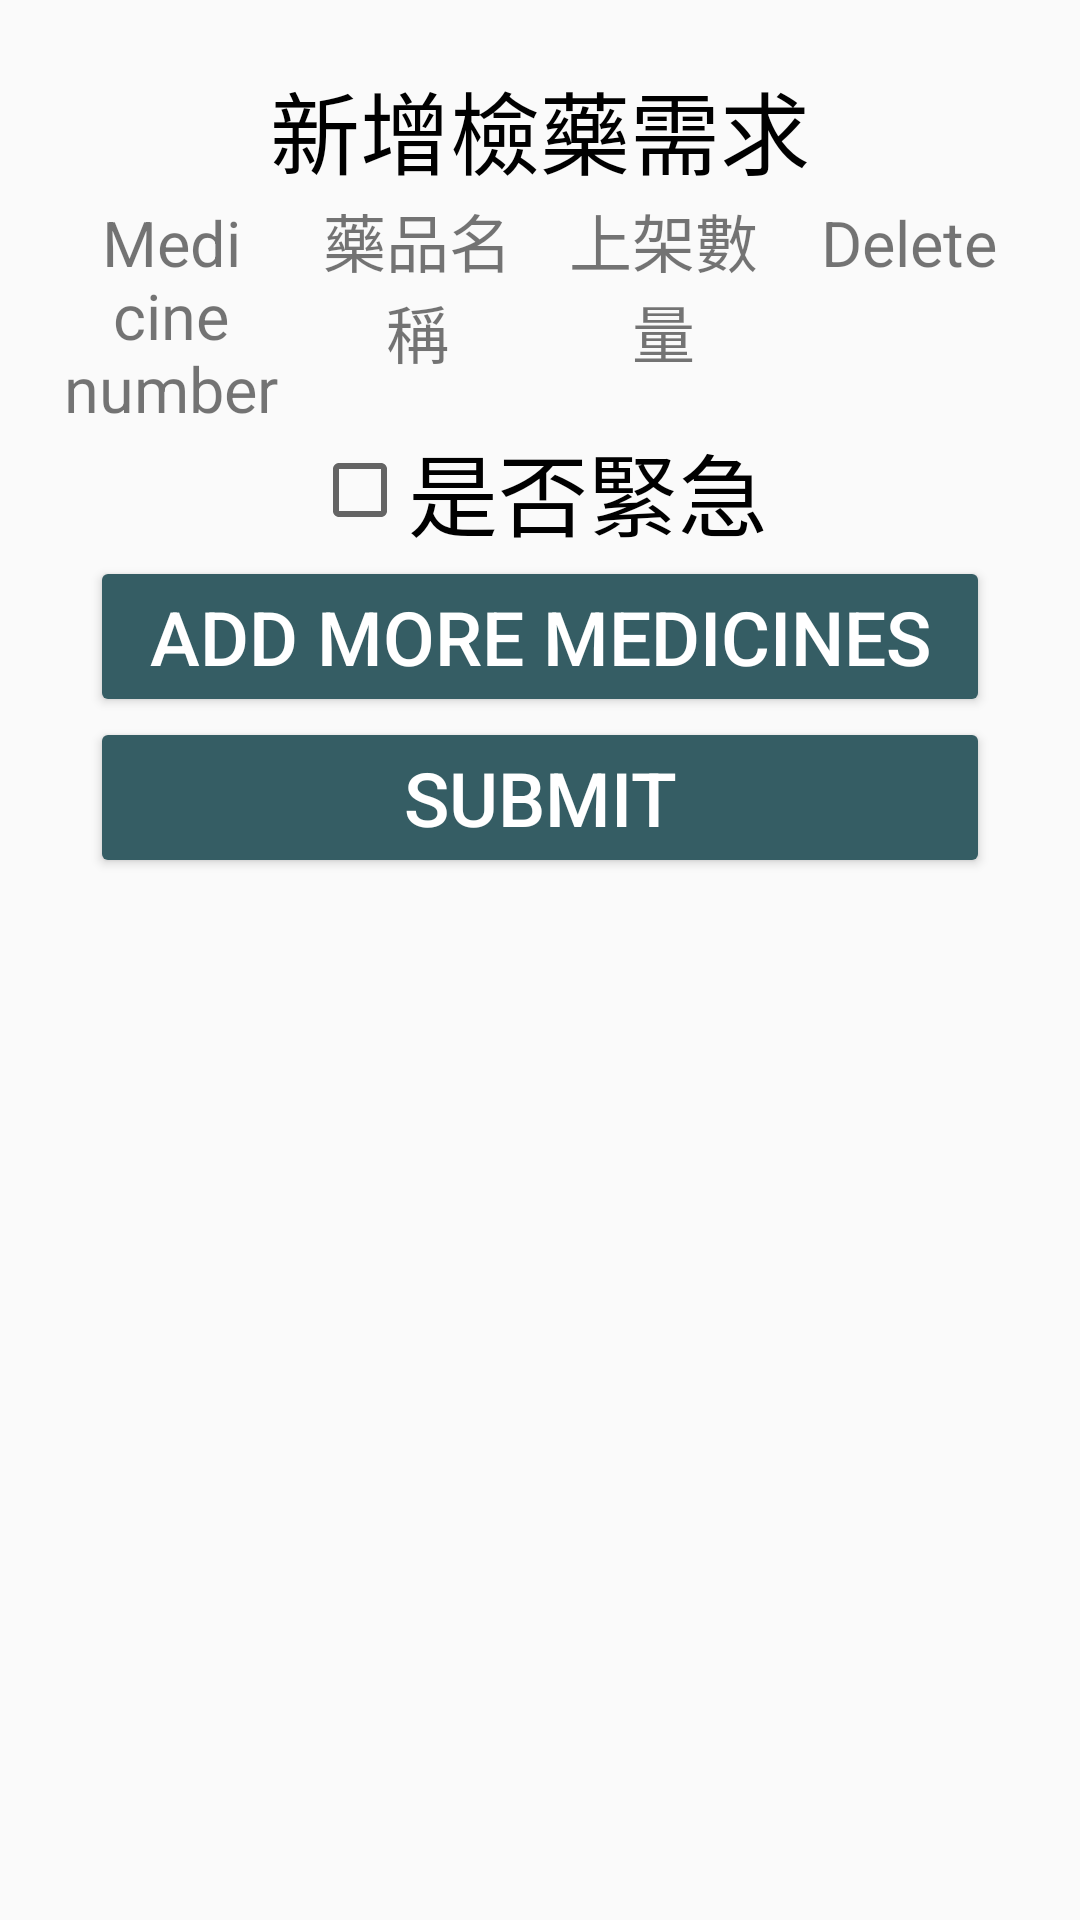

Produce the Android XML layout that renders to this screen, including the resource entries it uses.
<!-- AndroidManifest.xml: application theme AppTheme -->
<!-- res/layout/activity_new_requirement.xml -->
<?xml version="1.0" encoding="utf-8"?>
<RelativeLayout xmlns:android="http://schemas.android.com/apk/res/android"
    xmlns:tools="http://schemas.android.com/tools"
    android:id="@+id/activity_new_requirement"
    android:layout_width="match_parent"
    android:layout_height="match_parent"
    android:paddingBottom="@dimen/activity_vertical_margin"
    android:paddingLeft="@dimen/activity_horizontal_margin"
    android:paddingRight="@dimen/activity_horizontal_margin"
    android:paddingTop="@dimen/activity_vertical_margin"
    tools:context="com.example.lab708.tcmsystem.activity.NewRequirementActivity">

    <TextView
        android:id="@+id/title_new_requirement"
        android:layout_gravity="center"
        android:layout_centerHorizontal="true"
        android:layout_width="wrap_content"
        android:layout_height="wrap_content"
        android:textSize="@dimen/textview_big_1_size"
        android:layout_marginTop="@dimen/margin_title"
        android:text="@string/new_pickup_requierement"
        android:textColor="@color/black"
        />

    <TableLayout
        android:id="@+id/new_requirement_tl"
        android:layout_below="@id/title_new_requirement"
        android:layout_width="match_parent"
        android:layout_height="wrap_content"
        android:stretchColumns="*">

        <TableRow
            android:id="@+id/new_requirement_row">
            <TextView
                android:layout_width="0dp"
                android:layout_height="wrap_content"
                android:textAlignment="center"
                android:text="@string/med_number"
                android:textSize="@dimen/textview_big_0_size"
                />
            <TextView
                android:layout_width="0dp"
                android:layout_height="wrap_content"
                android:textAlignment="center"
                android:text="@string/med_name"
                android:textSize="@dimen/textview_big_0_size"
                />
            <TextView
                android:layout_width="0dp"
                android:layout_height="wrap_content"
                android:textAlignment="center"
                android:text="@string/quantity"
                android:textSize="@dimen/textview_big_0_size"
                />
            <TextView
                android:layout_width="0dp"
                android:layout_height="wrap_content"
                android:textAlignment="center"
                android:text="@string/delete"
                android:textSize="@dimen/textview_big_0_size"
                />
        </TableRow>
    </TableLayout>

    <CheckBox
        android:id="@+id/new_requirement_emergency"
        android:layout_centerHorizontal="true"
        android:layout_width="wrap_content"
        android:layout_height="wrap_content"
        android:text="@string/emergency_option"
        android:layout_below="@id/new_requirement_tl"
        android:textSize="@dimen/textview_big_1_size"
        />

    <Button
        android:id="@+id/new_requirement_add"
        android:text="@string/add_more_medicines"
        android:layout_below="@id/new_requirement_emergency"
        android:layout_width="@dimen/btn_width"
        android:layout_height="wrap_content"
        android:layout_centerHorizontal="true"
        android:textSize="@dimen/text"
        android:theme="@style/MyButton"/>

    <Button
        android:id="@+id/new_requirement_submit"
        android:text="Submit"
        android:layout_below="@id/new_requirement_add"
        android:layout_width="@dimen/btn_width"
        android:layout_height="wrap_content"
        android:layout_centerHorizontal="true"
        android:textSize="@dimen/text"
        android:theme="@style/MyButton"/>
</RelativeLayout>
<!-- resources referenced by this layout -->
<resources>
  <color name="black">#000000</color>
  <dimen name="activity_horizontal_margin">16dp</dimen>
  <dimen name="activity_vertical_margin">16dp</dimen>
  <dimen name="btn_width">300dp</dimen>
  <dimen name="margin_title">5dp</dimen>
  <dimen name="text">25sp</dimen>
  <dimen name="textview_big_0_size">21sp</dimen>
  <dimen name="textview_big_1_size">30sp</dimen>
  <string name="add_more_medicines">Add more medicines</string>
  <string name="delete">Delete</string>
  <string name="emergency_option">是否緊急</string>
  <string name="med_name">藥品名稱</string>
  <string name="med_number">Medicine number</string>
  <string name="new_pickup_requierement">新增檢藥需求</string>
  <string name="quantity">上架數量</string>
  <style name="MyButton" parent="Theme.AppCompat.Light">
          <item name="colorControlHighlight">@color/iris</item>
          <item name="colorButtonNormal">@color/indigo_lighter_2</item>
          <item name="android:textColor">@color/white</item>
      </style>
  <style name="AppTheme" parent="Theme.AppCompat.Light.DarkActionBar">
          
          <item name="colorPrimary">@color/indigo_lighter_2</item>
          <item name="colorPrimaryDark">@color/indigo</item>
          <item name="colorAccent">@color/colorAccent</item>
          <item name="android:actionBarStyle">@style/MyActionBar</item>
      </style>
  <color name="iris">#763568</color>
  <color name="indigo_lighter_2">#355d64</color>
  <color name="white">#FFFFFF</color>
  <color name="indigo">#264348</color>
  <color name="colorAccent">#FF4081</color>
  <style name="MyActionBar" parent="@android:style/Widget.Holo.Light.ActionBar">
          <item name="android:background">@color/rapeseed</item>
      </style>
  <color name="rapeseed">#A17917</color>
</resources>
